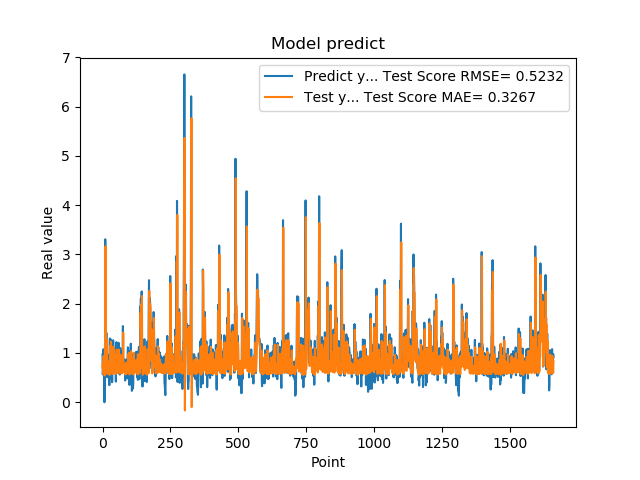

The file beside this chart, header and first rows:
9.743152856830000763e-01, 7.068249762263850711e-01
5.654720067979999154e-01, 8.097346572766502826e-01
7.307389974590000614e-01, 5.839058003698741617e-01
1.074290990829999792e+00, 7.142597432096875476e-01
9.521890282630000035e-01, 9.337147771074700842e-01
9.879170060160000766e-01, 8.187120702012830042e-01
1.011654973029999960e+00, 8.297721655891588943e-01
0.000000000000000000e+00, 8.572249620958980465e-01
7.643579840659999736e-01, 5.446725480733148883e-01
7.788103222849999119e-01, 1.114172742705906050e+00
3.306220054629999794e+00, 6.116649355960710466e-01
1.055441975589999970e+00, 3.162973713976612977e+00
7.543110251430000801e-01, 9.097096615884924242e-01
7.915459871289999283e-01, 6.726389097886573687e-01
1.409499049189999909e+00, 6.284058939796842713e-01
8.875439763070001042e-01, 1.283897451231428954e+00
6.401469707490000660e-01, 8.476716861998209174e-01
5.082880258560000808e-01, 5.872404729978893956e-01
8.640019893649999450e-01, 6.140830830083003899e-01
5.725920200349999822e-01, 8.357771042821228180e-01
8.469420075419999971e-01, 5.750470203865059027e-01
9.181020259860001032e-01, 7.825935498489998698e-01
7.976629734039999420e-01, 7.512082849575965060e-01
9.608020186419998776e-01, 6.588837790441807174e-01
9.555831551549999192e-01, 7.985576097236034565e-01
3.470349907879999862e-01, 8.000904166374982474e-01
9.546210169789999256e-01, 5.541309833615704061e-01
1.293938040730000072e+00, 1.006857523313227309e+00
5.251880288119999962e-01, 1.145491172611774910e+00
4.773890078070000542e-01, 6.328799041826239646e-01
1.275226235389999907e+00, 6.581820058784118022e-01
8.723750114439999814e-01, 1.231633139319267656e+00
8.355640172959999390e-01, 8.057956065270925894e-01
7.321749925609999377e-01, 6.754151888281715310e-01
7.640249729160000225e-01, 6.008595910328964340e-01
4.072830080990000323e-01, 6.236954572103401429e-01
4.752210080619999610e-01, 5.721215298170692076e-01
8.781340122220000488e-01, 7.169752733252017229e-01
7.414129972460000717e-01, 8.672482767686235938e-01
1.258002042770000051e+00, 6.153500760587709006e-01
1.069700956339999953e+00, 1.129436753034717356e+00
7.274609804150000691e-01, 9.569136123065117294e-01
7.892770171170000459e-01, 6.624501286543192924e-01
6.237750053410000550e-01, 6.424949438857782136e-01
6.914690136910000007e-01, 5.836119067450746822e-01
8.557710051540000640e-01, 6.612560698429460482e-01
7.093830108640000187e-01, 7.203097834603894301e-01
1.014547944070000041e+00, 5.983676884522562966e-01
1.115731000900000103e+00, 8.755650956288958398e-01
4.182830154900000208e-01, 9.624886290081501317e-01
1.002280950550000105e+00, 5.743449182539310804e-01
1.218860983849999968e+00, 1.002706481836116437e+00
1.143296003339999922e+00, 1.067047607222582073e+00
6.528189778330000248e-01, 1.016002906228437030e+00
6.746559739110000731e-01, 6.474204542245310945e-01
6.009536385540000802e-01, 6.394000762395491977e-01
6.694570183749999348e-01, 6.136866101610173319e-01
6.538079977039999990e-01, 6.670361223726666289e-01
7.814120054240000224e-01, 6.256721415245791729e-01
1.206303954120000022e+00, 6.847093060201714376e-01
8.469259738919999725e-01, 1.066170424118545457e+00
... 1,599 more rows
